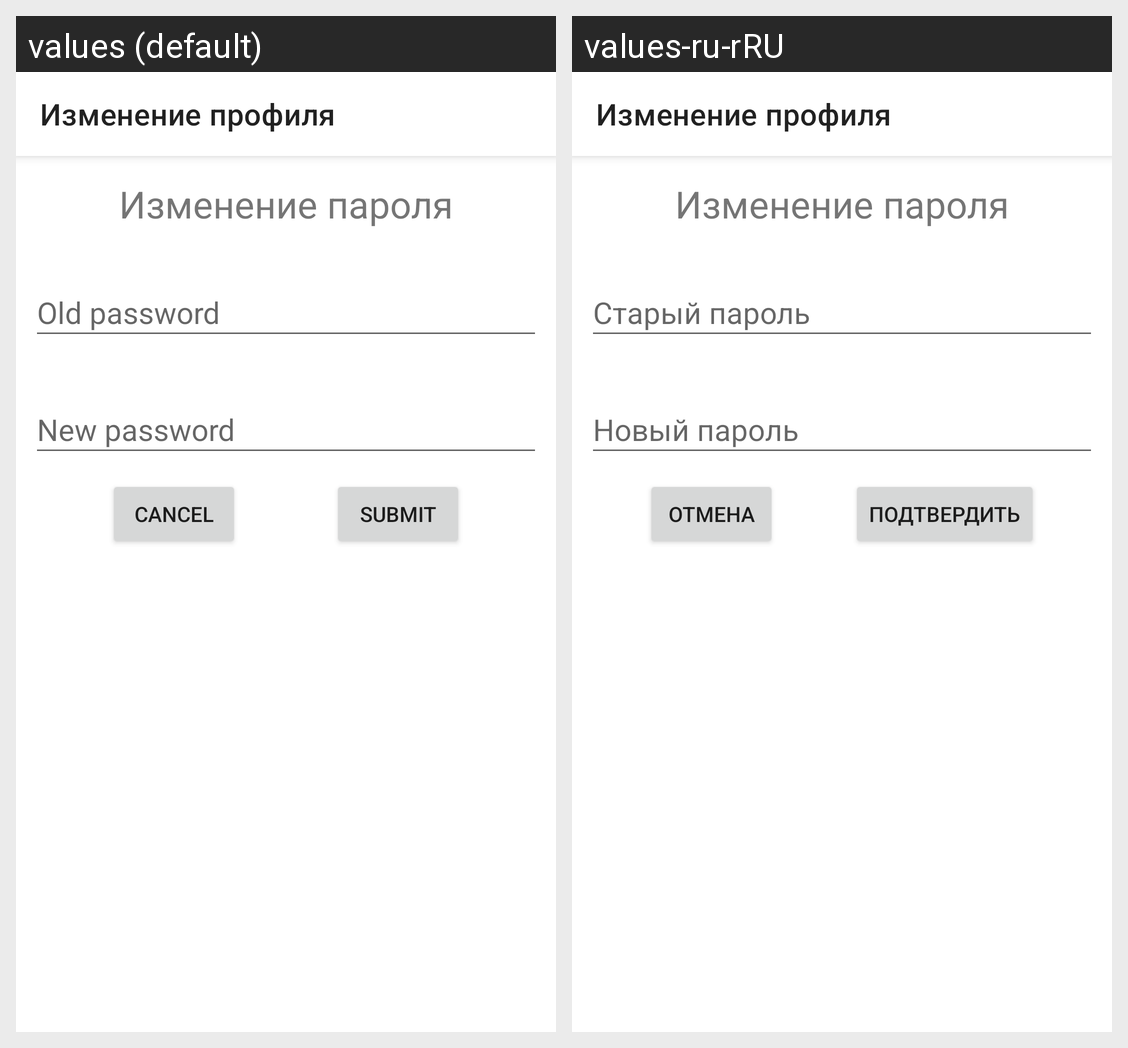

Translations of the strings shown on this Android screen, per locale in the grid:
Android screen res/layout/activity_change_password.xml rendered under 2 locales, left to right: values (default), values-ru-rRU. Device: Nexus 5 (rendered at 1080×1920; each locale shown at half size, 540×960, under a caption strip naming it); theme Theme.GoCulture.
Strings drawn on this screen, with the default value and each locale's value (text and hints the layout hard-codes, and strings that could not be matched under every locale, appear in the picture but are not listed):

old_password
  values: Old password
  values-ru-rRU: Старый пароль

new_password
  values: New password
  values-ru-rRU: Новый пароль

cancel
  values: Cancel
  values-ru-rRU: Отмена

submit
  values: Submit
  values-ru-rRU: Подтвердить
